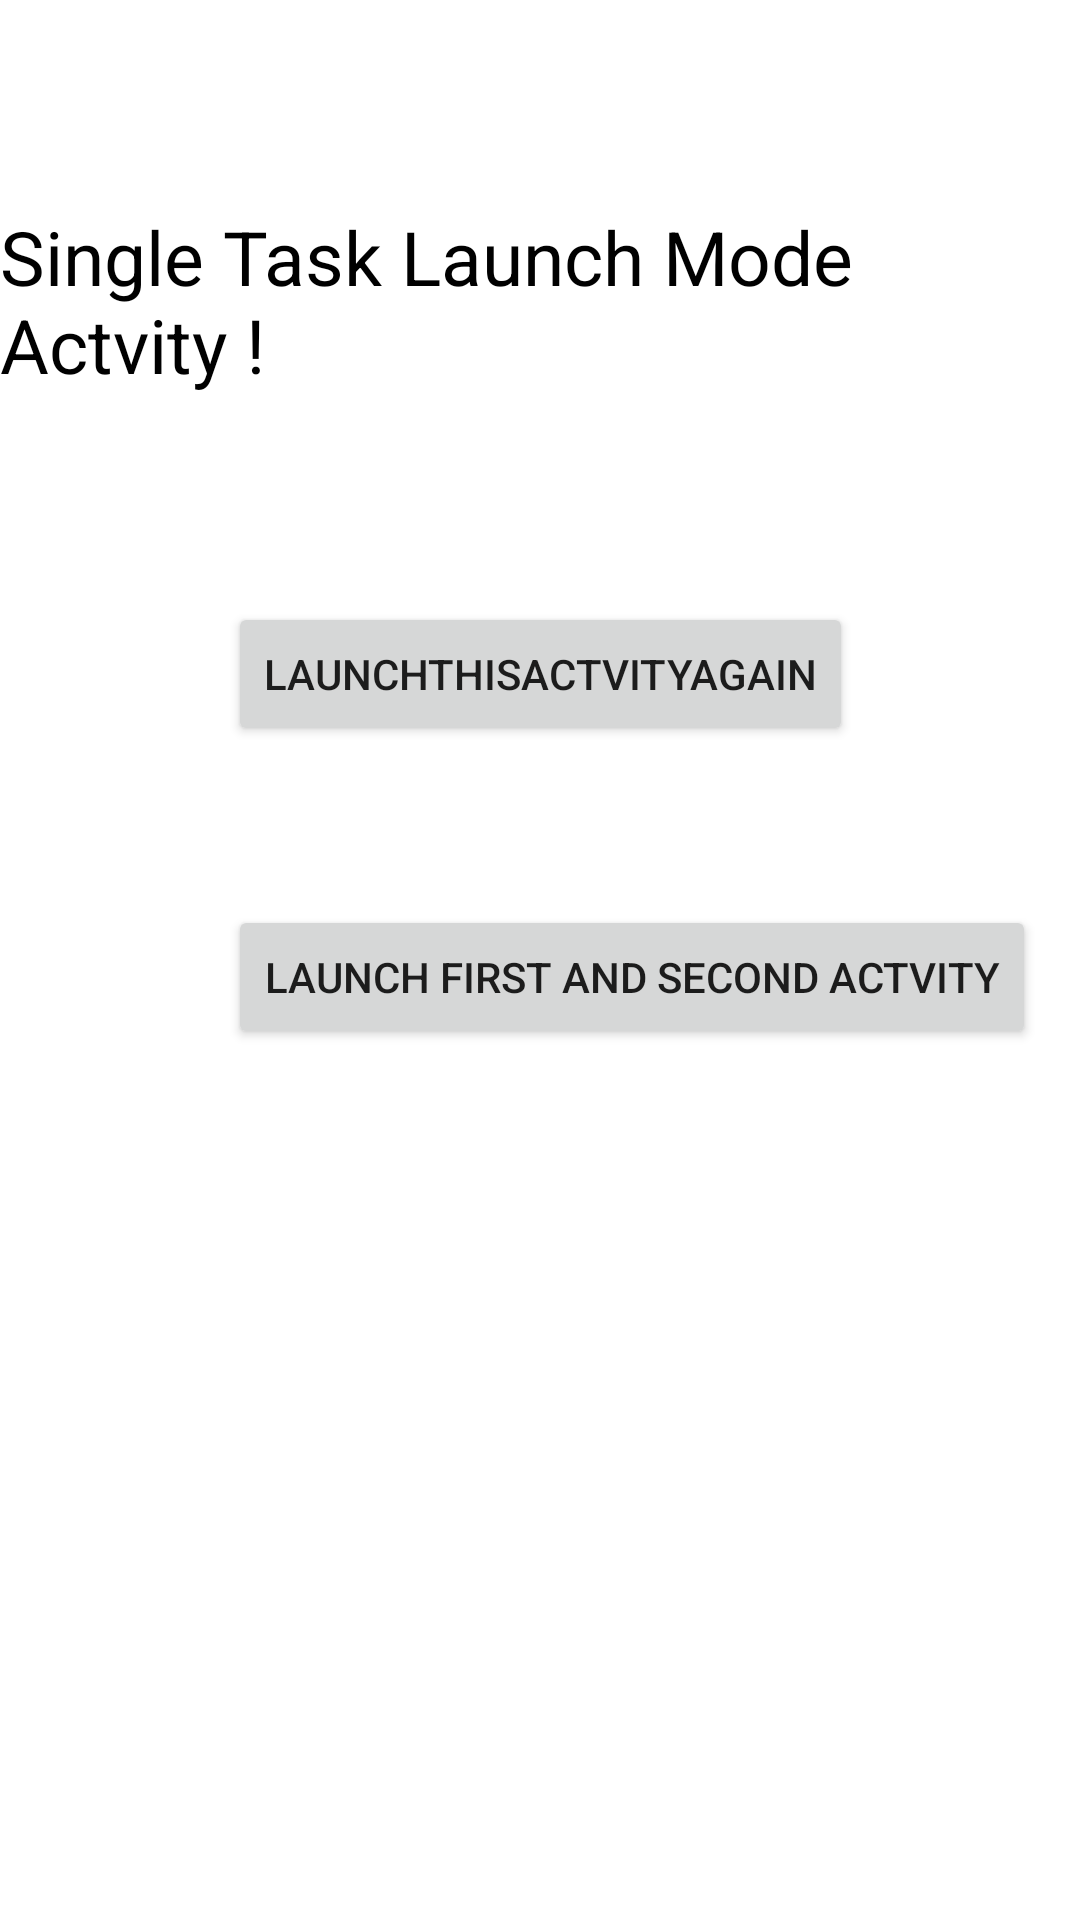

Write the Android layout XML for this screen, with the resource values it uses.
<!-- AndroidManifest.xml: application theme Theme.MyLaunchType -->
<!-- res/layout/activity_main.xml -->
<?xml version="1.0" encoding="utf-8"?>
<androidx.constraintlayout.widget.ConstraintLayout xmlns:android="http://schemas.android.com/apk/res/android"
    xmlns:app="http://schemas.android.com/apk/res-auto"
    xmlns:tools="http://schemas.android.com/tools"
    android:layout_width="match_parent"
    android:layout_height="match_parent"
    tools:context=".MainActivity">

    <TextView
        android:id="@+id/textView"
        android:layout_width="wrap_content"
        android:layout_height="wrap_content"
        android:text="Single Task Launch Mode Actvity !"
        android:textColor="@color/black"
        android:textSize="25sp"
        app:layout_constraintBottom_toBottomOf="parent"
        app:layout_constraintEnd_toEndOf="parent"
        app:layout_constraintLeft_toLeftOf="parent"
        app:layout_constraintRight_toRightOf="parent"
        app:layout_constraintStart_toStartOf="parent"
        app:layout_constraintTop_toTopOf="parent"
        app:layout_constraintVertical_bias="0.119" />

    <Button
        android:id="@+id/button3"
        android:onClick="launchHome"
        android:layout_width="wrap_content"
        android:layout_height="wrap_content"
        android:layout_marginTop="69dp"
        android:text="LaunchThisActvityAgain"
        app:layout_constraintEnd_toEndOf="parent"
        app:layout_constraintStart_toStartOf="parent"
        app:layout_constraintTop_toBottomOf="@+id/textView" />

    <Button
        android:onClick="launchfirstandsecond"
        android:id="@+id/button4"
        android:layout_width="wrap_content"
        android:layout_height="wrap_content"
        android:layout_marginTop="53dp"
        android:text="Launch First and Second Actvity"
        app:layout_constraintStart_toStartOf="@+id/button3"
        app:layout_constraintTop_toBottomOf="@+id/button3" />

</androidx.constraintlayout.widget.ConstraintLayout>
<!-- resources referenced by this layout -->
<resources>
  <style name="Theme.MyLaunchType" parent="Theme.MaterialComponents.DayNight.DarkActionBar">
          
          <item name="colorPrimary">@color/purple_500</item>
          <item name="colorPrimaryVariant">@color/purple_700</item>
          <item name="colorOnPrimary">@color/white</item>
          
          <item name="colorSecondary">@color/teal_200</item>
          <item name="colorSecondaryVariant">@color/teal_700</item>
          <item name="colorOnSecondary">@color/black</item>
          
          <item name="android:statusBarColor" tools:targetApi="l">?attr/colorPrimaryVariant</item>
          
      </style>
  <!-- not gathered from this repository: default colours our renderer supplied (Android Studio template values) -->
  <color name="purple_500">#FF6200EE</color>
  <color name="purple_700">#FF3700B3</color>
  <color name="teal_200">#FF03DAC5</color>
  <color name="teal_700">#FF018786</color>
  <color name="black">#FF000000</color>
  <color name="white">#FFFFFFFF</color>
</resources>
